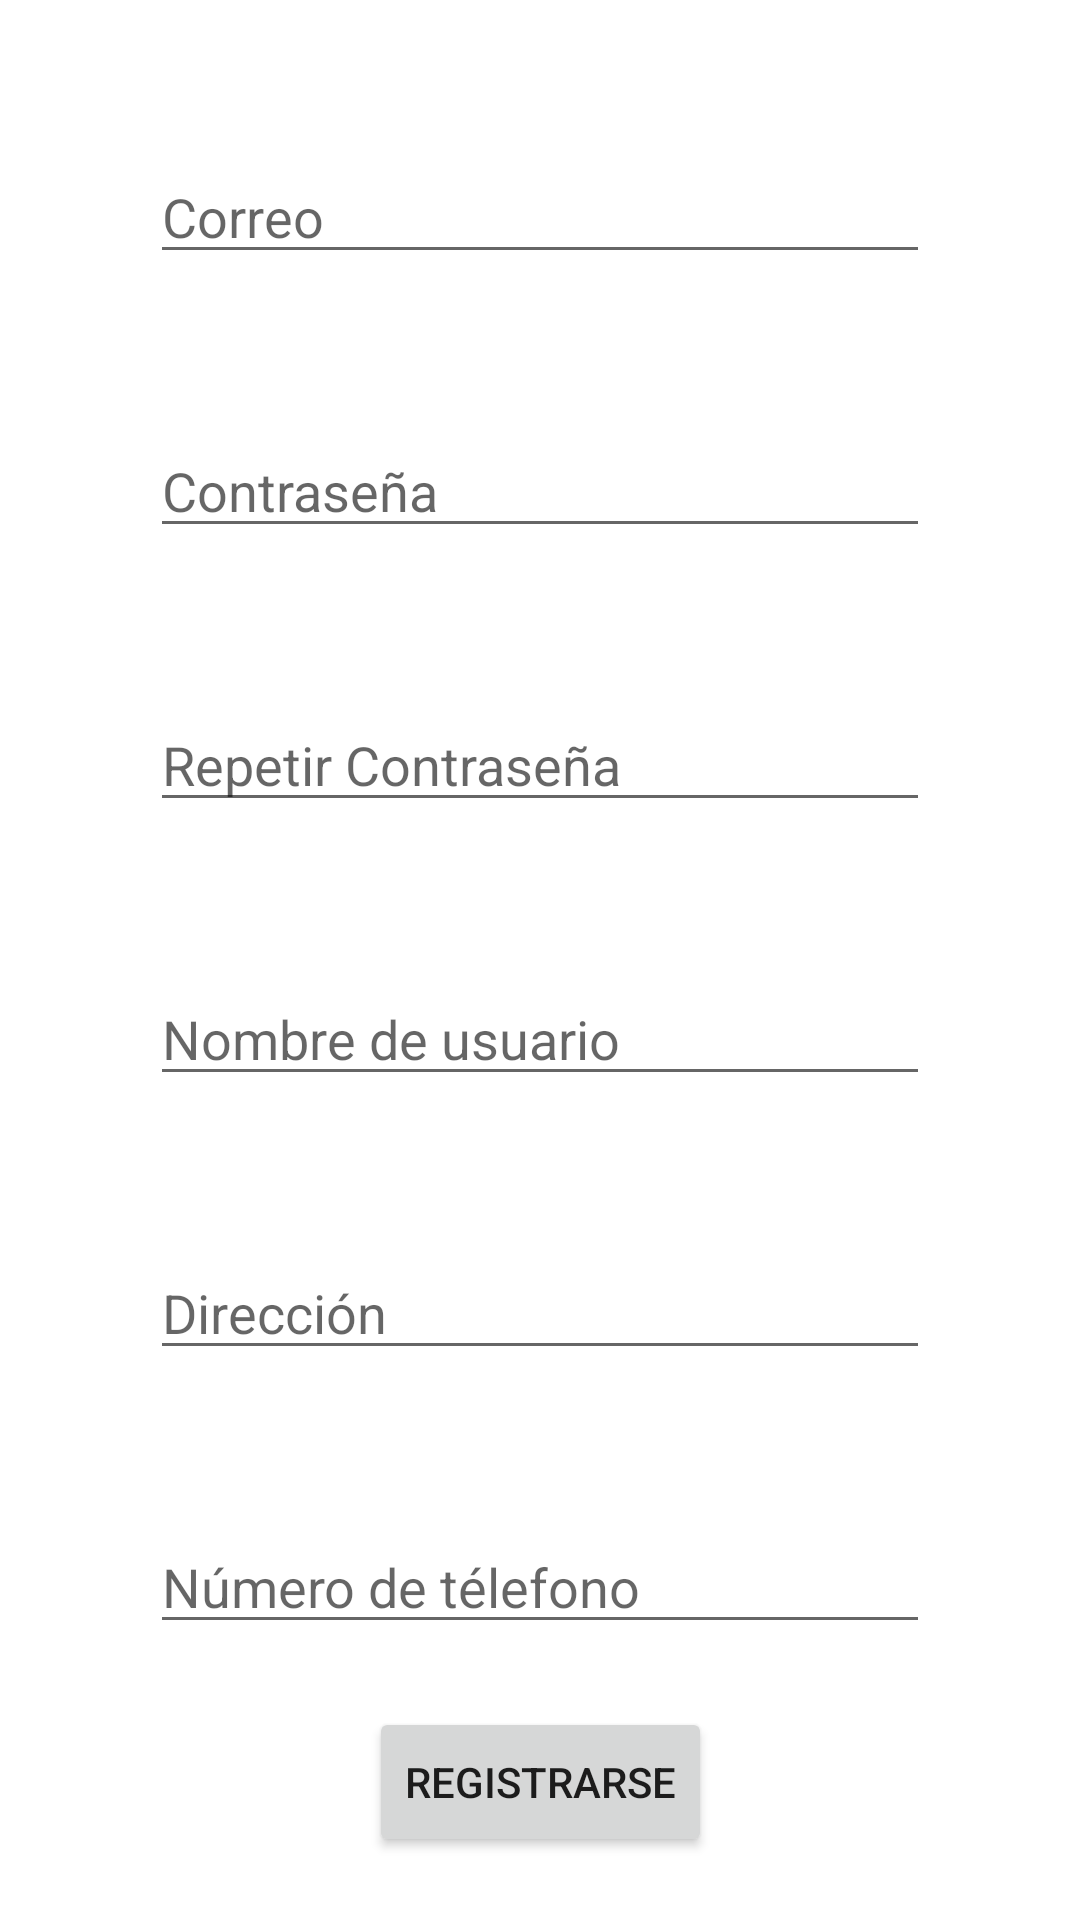

The Android layout XML behind this screen, and the referenced resources:
<!-- AndroidManifest.xml: application theme Theme.BunnyShopMobileTry5 -->
<!-- res/layout/fragment_registro.xml -->
<?xml version="1.0" encoding="utf-8"?>
<FrameLayout xmlns:android="http://schemas.android.com/apk/res/android"
    xmlns:app="http://schemas.android.com/apk/res-auto"
    xmlns:tools="http://schemas.android.com/tools"
    android:layout_width="match_parent"
    android:layout_height="match_parent"
    tools:context=".ui.registro.RegistroFragment">


    <androidx.constraintlayout.widget.ConstraintLayout
        android:layout_width="match_parent"
        android:layout_height="match_parent">


        

        <EditText
            android:id="@+id/email"
            android:layout_width="match_parent"
            android:layout_height="wrap_content"
            android:height="50dp"
            android:layout_marginStart="50dp"
            android:layout_marginTop="50dp"
            android:layout_marginEnd="50dp"
            android:ems="10"
            android:hint="Correo"
            android:inputType="textEmailAddress"
            app:layout_constraintEnd_toEndOf="parent"
            app:layout_constraintStart_toStartOf="parent"
            app:layout_constraintTop_toTopOf="parent" />

        <EditText
            android:id="@+id/password"
            android:layout_width="match_parent"
            android:layout_height="wrap_content"
            android:height="50dp"
            android:layout_marginStart="50dp"
            android:layout_marginTop="50dp"
            android:layout_marginEnd="50dp"
            android:ems="10"
            android:hint="Contraseña"
            android:inputType="textPassword"
            app:layout_constraintEnd_toEndOf="parent"
            app:layout_constraintStart_toStartOf="parent"
            app:layout_constraintTop_toBottomOf="@+id/email" />

        <EditText
            android:id="@+id/password_repeat"
            android:layout_width="match_parent"
            android:layout_height="wrap_content"
            android:height="50dp"
            android:layout_marginStart="50dp"
            android:layout_marginTop="50dp"
            android:layout_marginEnd="50dp"
            android:ems="10"
            android:hint="Repetir Contraseña"
            android:inputType="textPassword"
            app:layout_constraintEnd_toEndOf="parent"
            app:layout_constraintHorizontal_bias="1.0"
            app:layout_constraintStart_toStartOf="parent"
            app:layout_constraintTop_toBottomOf="@+id/password" />

        <EditText
            android:id="@+id/nombre"
            android:layout_width="match_parent"
            android:layout_height="wrap_content"
            android:height="50dp"
            android:layout_marginStart="50dp"
            android:layout_marginTop="50dp"
            android:layout_marginEnd="50dp"
            android:ems="10"
            android:hint="Nombre de usuario"
            android:inputType="text"
            android:text=""
            app:layout_constraintEnd_toEndOf="parent"
            app:layout_constraintHorizontal_bias="0.497"
            app:layout_constraintStart_toStartOf="parent"
            app:layout_constraintTop_toBottomOf="@+id/password_repeat"/>

        <EditText
            android:id="@+id/direccion"
            android:layout_width="match_parent"
            android:layout_height="wrap_content"
            android:height="50dp"
            android:layout_marginStart="50dp"
            android:layout_marginTop="50dp"
            android:layout_marginEnd="50dp"
            android:ems="10"
            android:inputType="text"
            android:hint="Dirección"
            app:layout_constraintEnd_toEndOf="parent"
            app:layout_constraintStart_toStartOf="parent"
            app:layout_constraintTop_toBottomOf="@+id/nombre" />

        <Button
            android:id="@+id/boton_registrar"
            android:layout_width="wrap_content"
            android:layout_height="wrap_content"
            android:height="50dp"
            android:text="Registrarse"
            app:layout_constraintBottom_toBottomOf="parent"
            app:layout_constraintEnd_toEndOf="parent"
            app:layout_constraintStart_toStartOf="parent"
            app:layout_constraintTop_toBottomOf="@+id/telefono" />

        <EditText
            android:id="@+id/telefono"
            android:layout_width="match_parent"
            android:layout_height="0dp"
            android:layout_marginStart="50dp"
            android:layout_marginTop="50dp"
            android:layout_marginEnd="50dp"
            android:ems="10"
            android:hint="Número de télefono"
            android:inputType="phone"
            app:layout_constraintEnd_toEndOf="parent"
            app:layout_constraintStart_toStartOf="parent"
            app:layout_constraintTop_toBottomOf="@+id/direccion" />

    </androidx.constraintlayout.widget.ConstraintLayout>

</FrameLayout>
<!-- resources referenced by this layout -->
<resources>
  <style name="Theme.BunnyShopMobileTry5" parent="Theme.MaterialComponents.DayNight.DarkActionBar">
          
          <item name="colorPrimary">@color/purple_500</item>
          <item name="colorPrimaryVariant">@color/purple_700</item>
          <item name="colorOnPrimary">@color/white</item>
          
          <item name="colorSecondary">@color/teal_200</item>
          <item name="colorSecondaryVariant">@color/teal_700</item>
          <item name="colorOnSecondary">@color/black</item>
          
          <item name="android:statusBarColor">?attr/colorPrimaryVariant</item>
          
      </style>
  <color name="purple_500">#FF6200EE</color>
  <color name="purple_700">#FF3700B3</color>
  <color name="white">#FFFFFFFF</color>
  <color name="teal_200">#FF03DAC5</color>
  <color name="teal_700">#FF018786</color>
  <color name="black">#FF000000</color>
</resources>
